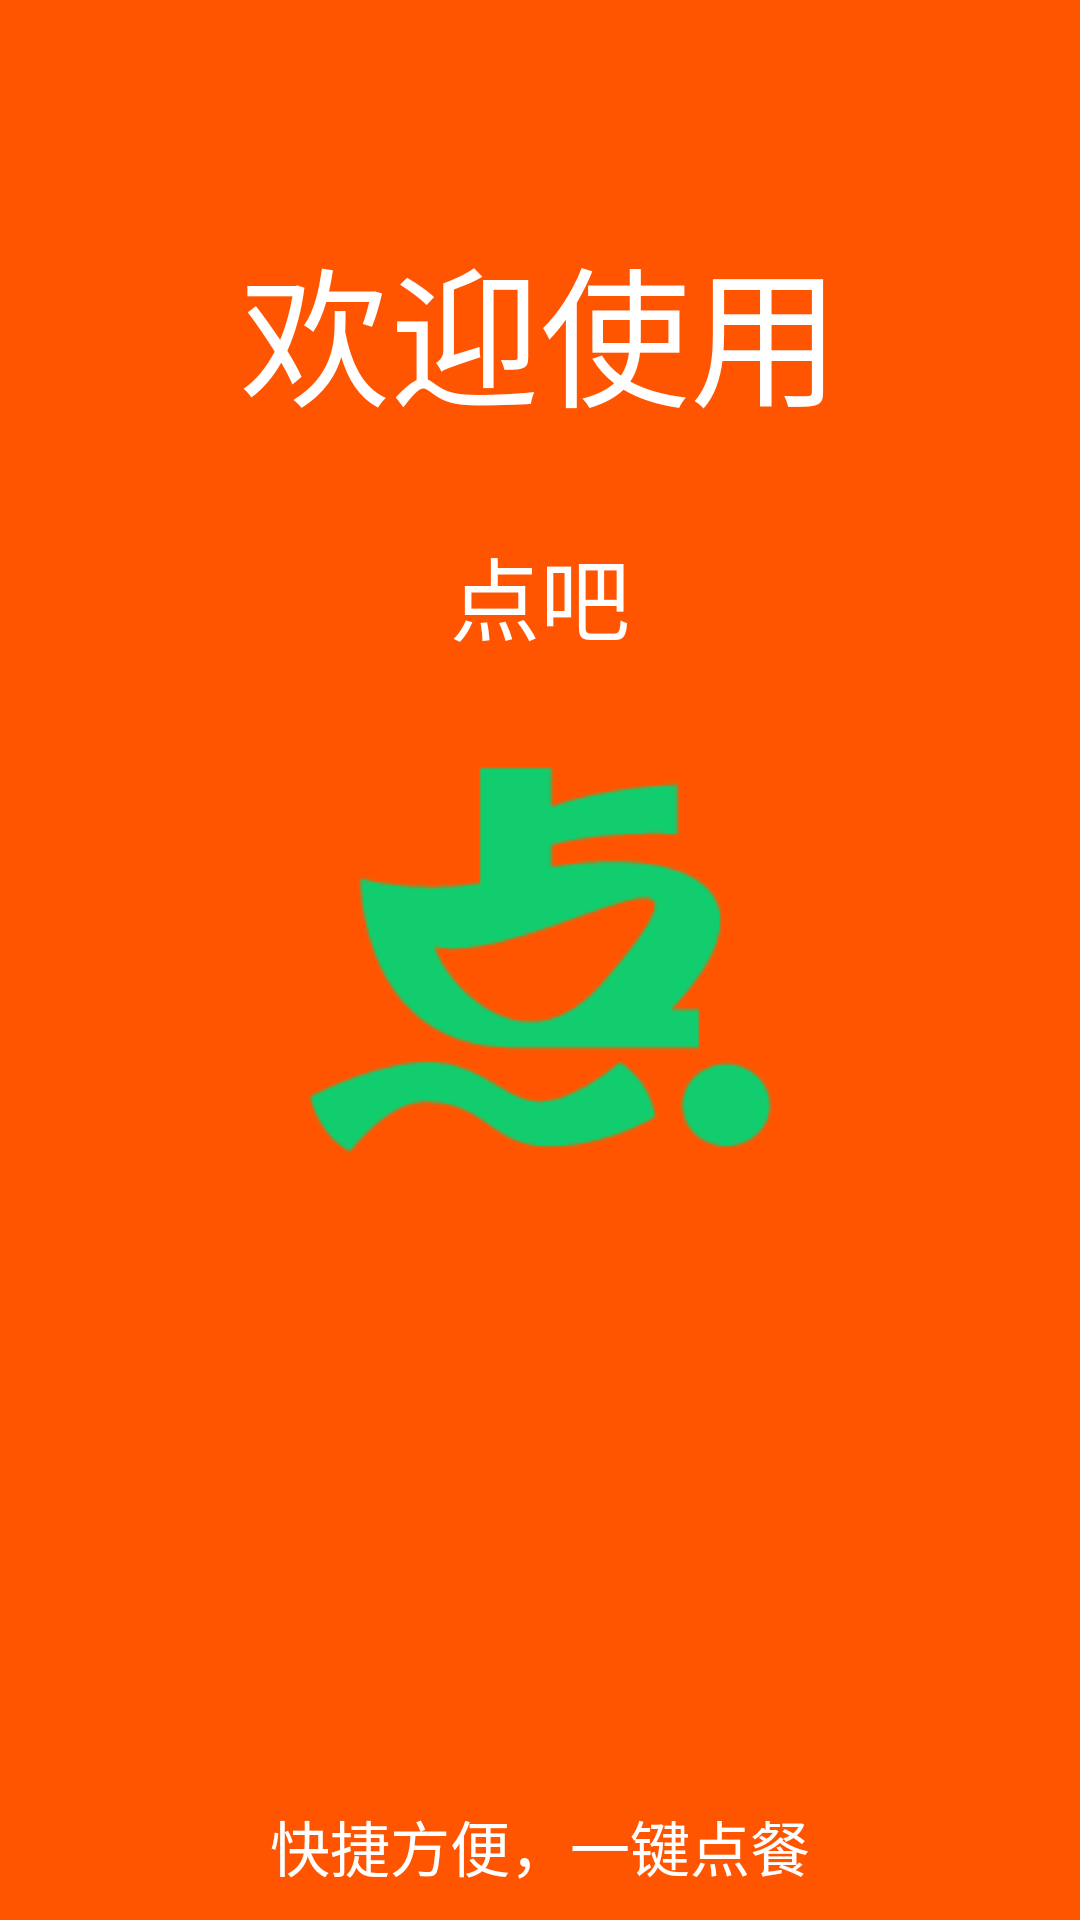

Layout XML and referenced resources for this Android screen:
<!-- AndroidManifest.xml: application theme AppTheme -->
<!-- res/layout/activity_main.xml -->
<?xml version="1.0" encoding="utf-8"?>
<RelativeLayout
    xmlns:android="http://schemas.android.com/apk/res/android"
    xmlns:tools="http://schemas.android.com/tools"
    android:layout_width="match_parent"
    android:layout_height="match_parent"
    android:background="@color/orange"
    tools:context=".activity.WelcomeActivity">



    <ImageView
        android:id="@+id/logo"
        android:layout_width="wrap_content"
        android:layout_height="wrap_content"
        android:src="@drawable/ic_logo_big"
        android:layout_centerInParent="true"
        />
    <TextView
        android:id="@+id/app_name"
        android:layout_width="match_parent"
        android:layout_height="wrap_content"
        android:text="点吧"
        android:textColor="@color/white"
        android:textSize="30sp"
        android:gravity="center_horizontal"
        android:layout_above="@id/logo"
        />
    <TextView
        android:layout_width="match_parent"
        android:layout_height="wrap_content"
        android:text="欢迎使用"
        android:textColor="@color/white"
        android:textSize="50sp"
        android:gravity="center_horizontal"
        android:layout_above="@id/app_name"
        android:layout_marginBottom="30dp"
        />

    <TextView

        android:layout_width="match_parent"
        android:layout_height="wrap_content"
        android:text="快捷方便，一键点餐"
        android:textColor="@color/white"
        android:textSize="20sp"
        android:gravity="center_horizontal"
        android:layout_alignParentBottom="true"
        android:layout_marginBottom="10dp"
        />



</RelativeLayout>
<!-- resources referenced by this layout -->
<resources>
  <color name="orange">#ff5500</color>
  <color name="white">#ffffff</color>
  <!-- drawable ic_logo_big: png bitmap (drawable, 4680 bytes) -->
  <style name="AppTheme" parent="Theme.AppCompat.DayNight.NoActionBar">
          
          <item name="colorPrimary">@color/colorPrimary</item>
          <item name="colorPrimaryDark">@color/colorPrimaryDark</item>
          <item name="colorAccent">@color/colorAccent</item>
          <item name="overlapAnchor">true</item>
  
      </style>
  <color name="colorPrimary">#11cd6e</color>
  <color name="colorPrimaryDark">#303F9F</color>
  <color name="colorAccent">#FF4081</color>
</resources>
